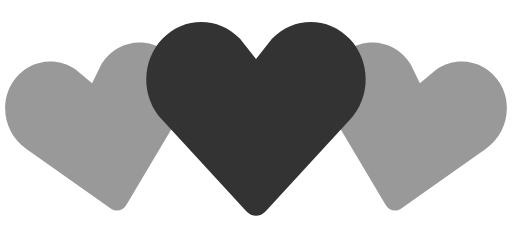
t = 0.00 s
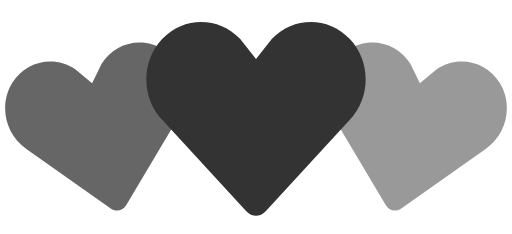
t = 0.35 s
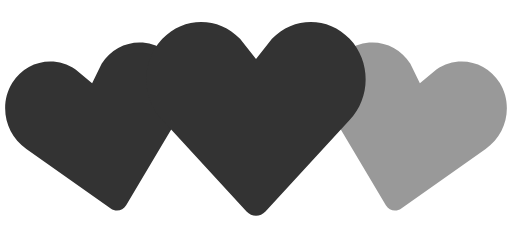
t = 0.70 s
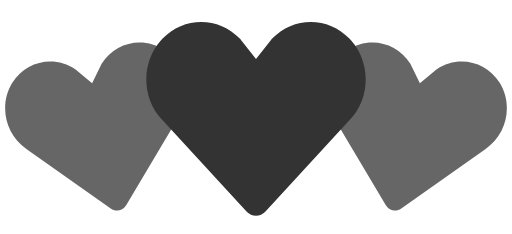
t = 1.05 s
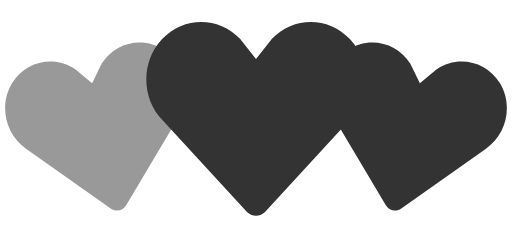
t = 1.40 s
t = 1.75 s: frame unchanged from t = 1.05 s, image omitted

The animated SVG that drew these frames (rendered in a browser with its animation timeline set to each time). Animation: 2 SMIL elements (animate=2); one cycle of 2.10 s, repeats indefinitely.

<svg width="100" height="100" viewBox="0 0 140 64" xmlns="http://www.w3.org/2000/svg" fill="#333333">
    <path d="M30.262 57.02L7.195 40.723c-5.84-3.976-7.56-12.06-3.842-18.063 3.715-6 11.467-7.65 17.306-3.68l4.52 3.76 2.6-5.274c3.717-6.002 11.47-7.65 17.305-3.68 5.84 3.97 7.56 12.054 3.842 18.062L34.49 56.118c-.897 1.512-2.793 1.915-4.228.9z" fill-opacity=".5">
        <animate attributeName="fill-opacity"
             begin="0s" dur="1.4s"
             values="0.5;1;0.5"
             calcMode="linear"
             repeatCount="indefinite" />
    </path>
    <path d="M105.512 56.12l-14.44-24.272c-3.716-6.008-1.996-14.093 3.843-18.062 5.835-3.97 13.588-2.322 17.306 3.68l2.6 5.274 4.52-3.76c5.84-3.97 13.592-2.32 17.307 3.68 3.718 6.003 1.998 14.088-3.842 18.064L109.74 57.02c-1.434 1.014-3.33.61-4.228-.9z" fill-opacity=".5">
        <animate attributeName="fill-opacity"
             begin="0.7s" dur="1.4s"
             values="0.5;1;0.5"
             calcMode="linear"
             repeatCount="indefinite" />
    </path>
    <path d="M67.408 57.834l-23.01-24.98c-5.864-6.15-5.864-16.108 0-22.248 5.86-6.14 15.37-6.14 21.234 0L70 16.168l4.368-5.562c5.863-6.14 15.375-6.14 21.235 0 5.863 6.14 5.863 16.098 0 22.247l-23.007 24.98c-1.43 1.556-3.757 1.556-5.188 0z" />
</svg>
